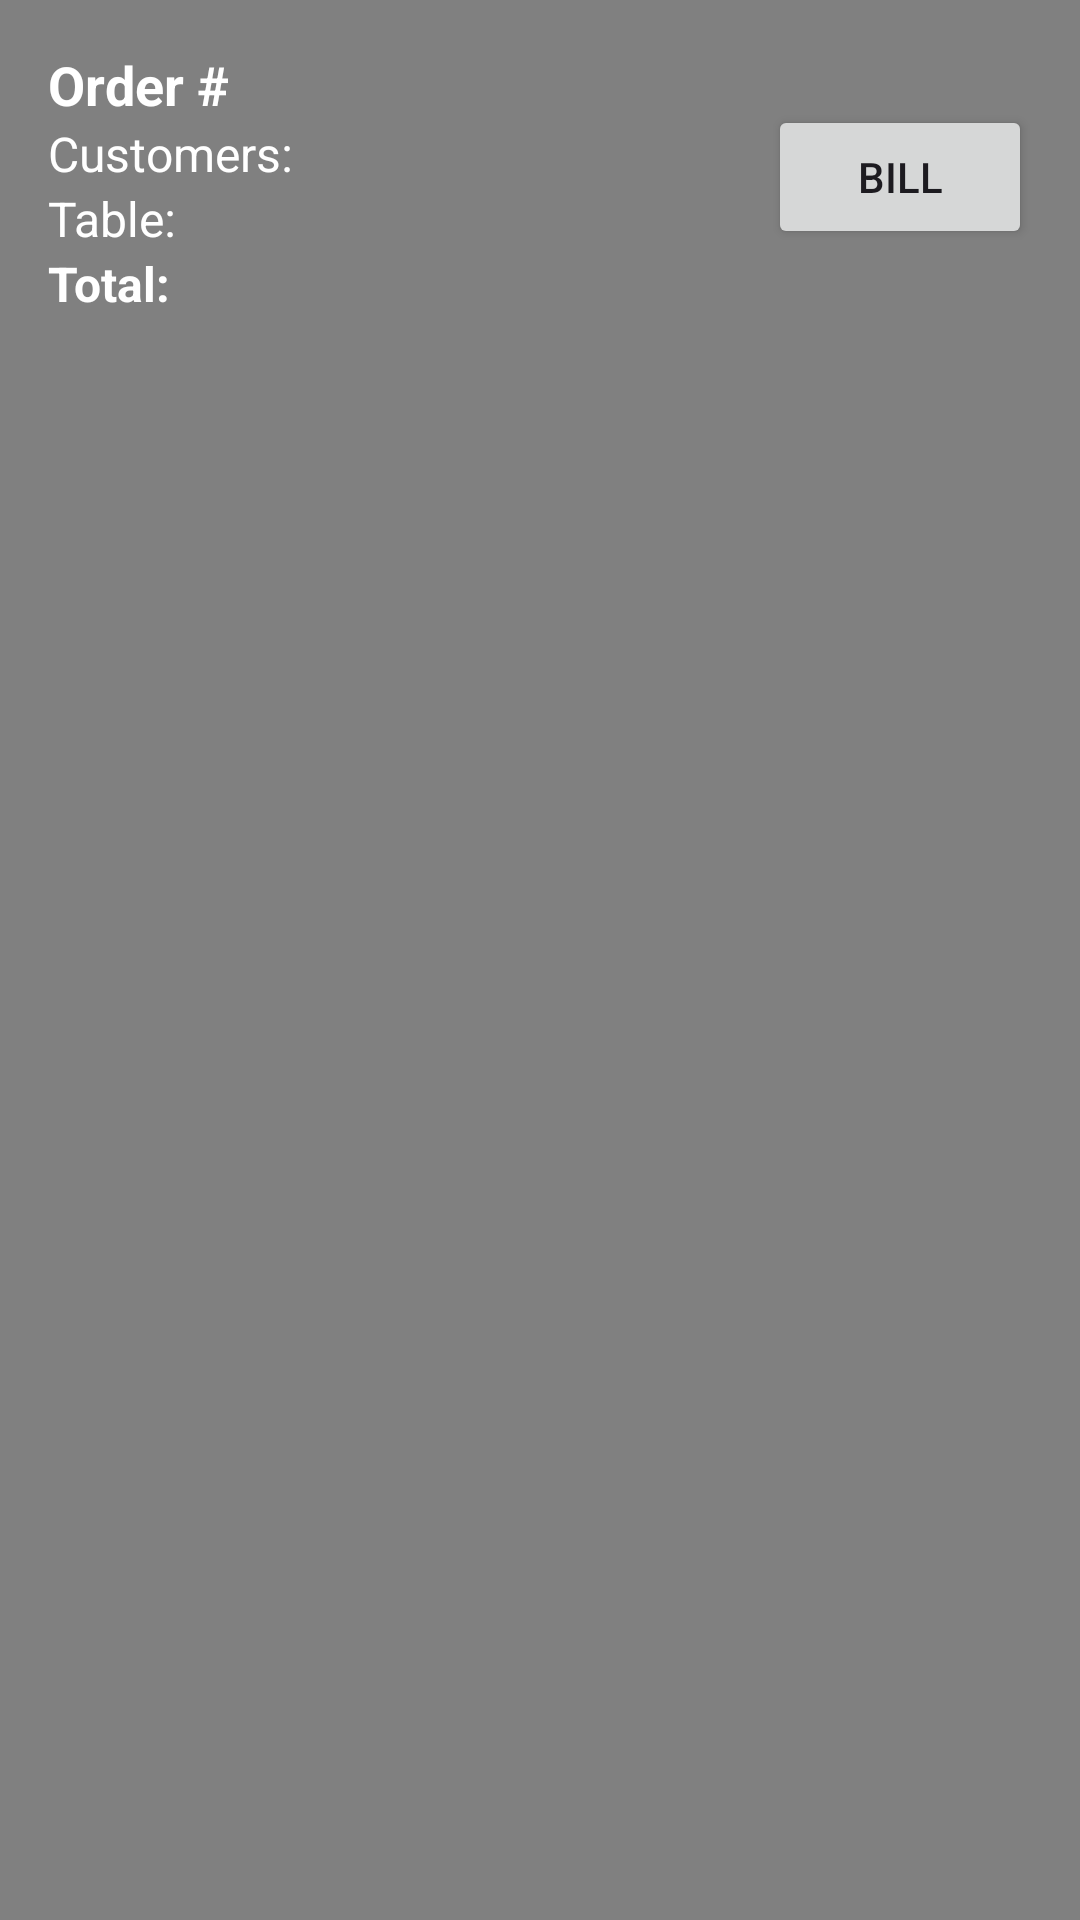

Reconstruct the res/layout file that produces this screen, plus the resources it refers to.
<!-- AndroidManifest.xml: application theme Theme.Dine_Safe_Android -->
<!-- res/layout/order_card.xml -->
<?xml version="1.0" encoding="utf-8"?>
<LinearLayout xmlns:android="http://schemas.android.com/apk/res/android"
    android:layout_width="match_parent"
    android:layout_height="wrap_content"
    android:orientation="horizontal"
    android:padding="16dp"
    android:background="#808080"
    android:elevation="4dp"
    android:layout_marginBottom="16dp">
    <LinearLayout
        android:layout_width="wrap_content"
        android:layout_height="wrap_content"
        android:orientation="vertical"
        android:layout_weight="1"
        >

    <TextView
        android:id="@+id/order_number"
        android:layout_width="wrap_content"
        android:layout_height="wrap_content"
        android:text="Order #"
        android:textColor="@color/white"
        android:textSize="18sp"
        android:textStyle="bold" />

    <TextView
        android:id="@+id/customers"
        android:textColor="@color/white"
        android:layout_width="wrap_content"
        android:layout_height="wrap_content"
        android:text="Customers:"
        android:textSize="16sp" />

    <TextView
        android:id="@+id/table_number"
        android:textColor="@color/white"
        android:layout_width="wrap_content"
        android:layout_height="wrap_content"
        android:text="Table:"
        android:textSize="16sp" />

    <TextView
        android:id="@+id/total_price"
        android:textColor="@color/white"
        android:layout_width="wrap_content"
        android:layout_height="wrap_content"
        android:text="Total:"
        android:textSize="16sp"
        android:textStyle="bold" />
    </LinearLayout>

    <Button
        android:layout_width="wrap_content"
        android:layout_height="wrap_content"
        android:text="Bill"
        android:layout_marginTop="19dp"
        android:id="@+id/makeBill"
        />
</LinearLayout>
<!-- resources referenced by this layout -->
<resources>
  <color name="white">#FFFFFFFF</color>
  <style name="Theme.Dine_Safe_Android" parent="Base.Theme.Dine_Safe_Android" />
  <style name="Base.Theme.Dine_Safe_Android" parent="Theme.Material3.DayNight.NoActionBar">
          
          
      </style>
</resources>
